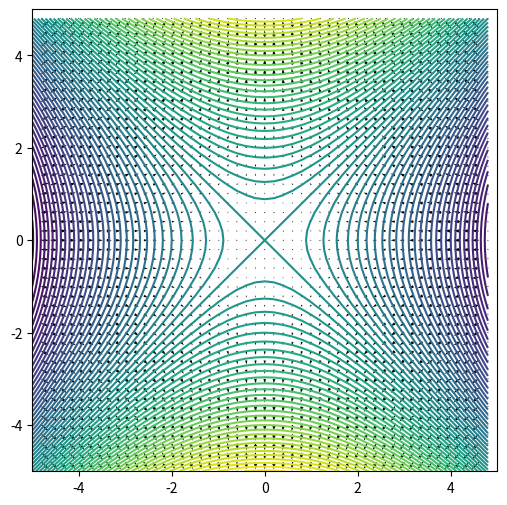

The script that saved this image:
import numpy as np
import matplotlib.pyplot as plt
from matplotlib import cm

#make grid
x = np.arange(-5,5,0.2)
y = np.arange(-5,5,0.2)
z = np.arange(-5,5,0.2)

#define derivative function
def grad(f):
    gx = np.zeros_like(f)
    gy = np.zeros_like(f)
    gz = np.zeros_like(f)
    for n in range(1,len(x)-1):
        for m in range(1,len(y)-1):
            for k in range(1,len(z)-1):
#Two-point finite difference rule
                gx[n,m,k] = (T[n+1,m,k]-T[n-1,m,k])/(x[n+1]-x[n-1]);
                gy[n,m,k] = (T[n,m+1,k]-T[n,m-1,k])/(y[m+1]-y[m-1]);
                gz[n,m,k] = (T[n,m,k+1]-T[n,m,k-1])/(z[k+1]-z[k-1]);
    return gx, gy, gz

T = np.zeros((len(x), len(y), len(z)))

#Compute a potential function
for n in range(len(x)):
    for m in range(len(y)):
        for k in range(len(z)):
            T[n,m,k] = x[n]**2-y[m]**2
#np.sin((x[n] - y[m])/3.0) + 0.3*np.cos(y[m]) + z[k]**2

gx,gy,gz = grad(T)
fig, ax = plt.subplots(figsize =(6, 6))

#2d Grid
Y, X= np.meshgrid(y,x)

#define bounds
ax.axis([-5, 5, -5, 5])

#make contour plot
ax.contour(Y, X, T[:,:,round(len(z)/2)], 64)

#Make vector plot
ax.quiver(Y, X, 10000000*gy[:,:,round(len(z)/2)], 10000000*gx[:,:,round(len(z)/2)])

#plt.colorbar()
plt.show()
